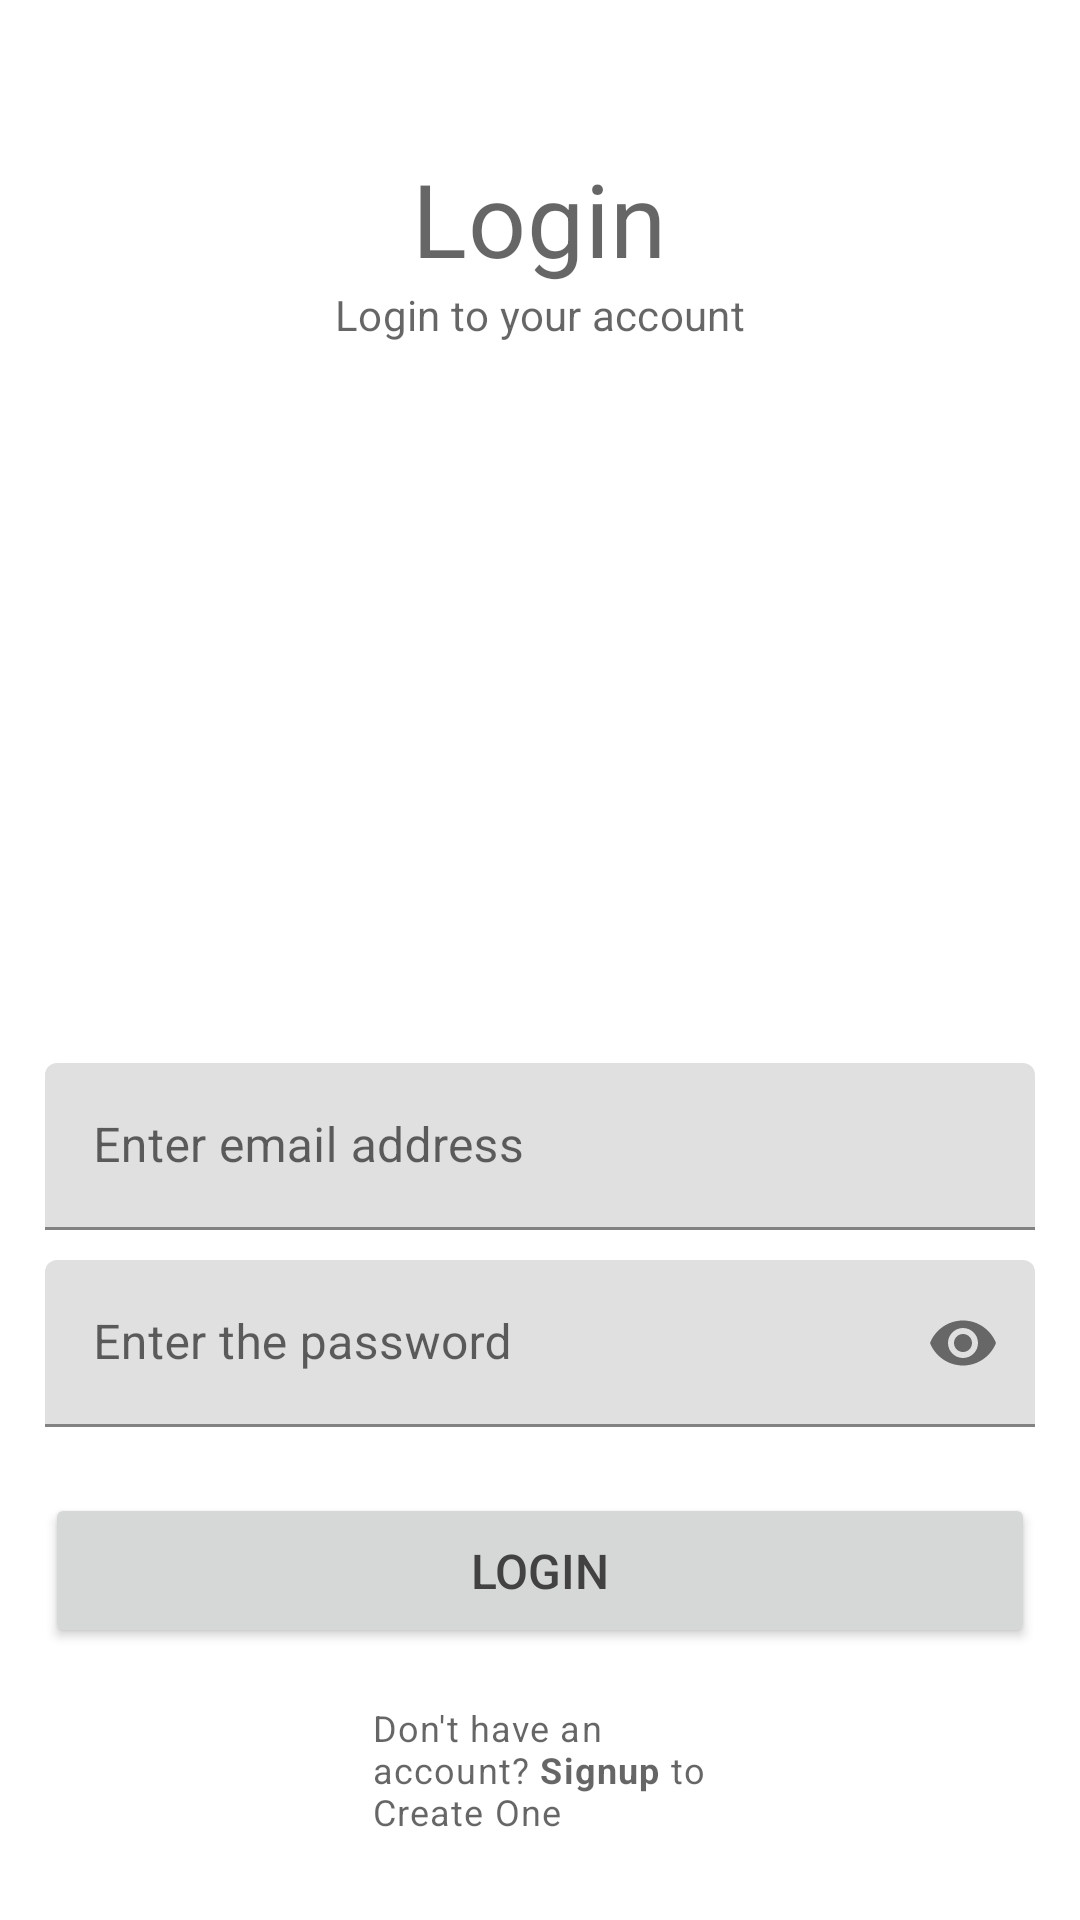

Android layout source for this screen:
<!-- AndroidManifest.xml: application theme Theme.PoseEstimation -->
<!-- res/layout/activity_login.xml -->
<?xml version="1.0" encoding="utf-8"?>

<RelativeLayout xmlns:android="http://schemas.android.com/apk/res/android"
    xmlns:app="http://schemas.android.com/apk/res-auto"
    xmlns:tools="http://schemas.android.com/tools"
    android:layout_width="match_parent"
    android:layout_height="match_parent"
    tools:context=".LoginActivity">

    <TextView
        android:id="@+id/titleLabelTv"
        style="@style/TextAppearance.MaterialComponents.Headline4"
        android:layout_width="wrap_content"
        android:layout_height="wrap_content"
        android:layout_centerHorizontal="true"
        android:layout_marginTop="50dp"
        android:text="Login"
        android:textSize="34sp"
        tools:ignore="MissingConstraints" />

    <TextView
        android:id="@+id/one"
        style="@style/TextAppearance.MaterialComponents.Headline4"
        android:layout_width="wrap_content"
        android:layout_height="wrap_content"
        android:layout_below="@id/titleLabelTv"
        android:layout_centerHorizontal="true"
        android:text="Login to your account"
        android:textSize="14sp"
        tools:ignore="MissingConstraints" />

    

    <ImageView
        android:id="@+id/gifs"
        android:layout_width="200dp"
        android:layout_height="200dp"
        android:layout_below="@id/one"
        android:layout_alignParentStart="true"
        android:layout_alignParentEnd="true"
        android:layout_marginStart="106dp"
        android:layout_marginTop="10dp"
        android:layout_marginEnd="106dp"
        android:src="@drawable/aasan" />

    <com.google.android.material.textfield.TextInputLayout
        android:id="@+id/emailTil"
        android:layout_below="@id/gifs"
        android:layout_marginBottom="10dp"
        android:layout_width="match_parent"
        android:layout_height="wrap_content"
        tools:ignore="MissingConstraints">

        <EditText
            android:id="@+id/emailEt"
            android:layout_width="match_parent"
            android:layout_height="match_parent"
            android:layout_marginLeft="15dp"
            android:layout_marginTop="30dp"
            android:layout_marginRight="15dp"
            android:hint="Enter email address"
            android:inputType="textEmailAddress" />
    </com.google.android.material.textfield.TextInputLayout>
    
    <com.google.android.material.textfield.TextInputLayout
        android:id="@+id/passwordTil"
        app:passwordToggleEnabled="true"
        android:layout_width="match_parent"
        android:layout_height="wrap_content"
        android:layout_below="@id/emailTil"
        android:layout_centerInParent="true"
        tools:ignore="MissingConstraints">

        <EditText
            android:id="@+id/passwordEt"
            android:layout_width="match_parent"
            android:layout_height="wrap_content"
            android:layout_marginLeft="15dp"
            android:layout_marginRight="15dp"
            android:hint="Enter the password"
            android:inputType="textPassword" />
    </com.google.android.material.textfield.TextInputLayout>

    
    

    <Button
        android:id="@+id/loginBtn"
        android:layout_width="match_parent"
        android:layout_height="wrap_content"
        android:layout_below="@id/passwordTil"
        android:layout_marginLeft="15dp"
        android:layout_marginTop="22dp"
        android:layout_marginRight="15dp"
        android:paddingTop="15dp"
        android:paddingBottom="15dp"
        android:text="Login"
        android:textColor="@color/cardview_dark_background" />


    <TextView
        android:id="@+id/noAccountTv"
        style="@style/TextAppearance.MaterialComponents.Caption"
        android:layout_width="wrap_content"
        android:layout_height="wrap_content"
        android:layout_alignParentStart="true"
        android:layout_alignParentEnd="true"
        android:layout_alignParentBottom="true"
        android:layout_marginStart="119dp"
        android:layout_marginEnd="102dp"
        android:layout_marginBottom="23dp"
        android:padding="5dp"
        android:text="@string/no_account" />

</RelativeLayout>
<!-- resources referenced by this layout -->
<resources>
  <string name="no_account">Don\'t have an account? <b>Signup</b> to Create One</string>
  <style name="Theme.PoseEstimation" parent="Theme.MaterialComponents.Light.NoActionBar">
          
          <item name="colorPrimary">@color/purple_500</item>
          <item name="colorPrimaryVariant">@color/purple_700</item>
          <item name="colorOnPrimary">@color/white</item>
          
          <item name="colorSecondary">@color/teal_200</item>
          <item name="colorSecondaryVariant">@color/teal_700</item>
          <item name="colorOnSecondary">@color/black</item>
          
          <item name="android:statusBarColor" tools:targetApi="l">@color/bottom_nav_selected_item</item>
          
          <item name="android:textColor">@color/black</item>
          <item name="android:textSize">16sp</item>
      </style>
  <color name="purple_500">#FFE4B5</color>
  <color name="purple_700">#FF3700B3</color>
  <color name="white">#FFFFFFFF</color>
  <color name="teal_200">#FF03DAC5</color>
  <color name="teal_700">#FF018786</color>
  <color name="black">#FF000000</color>
  <color name="bottom_nav_selected_item">#220006</color>
</resources>
